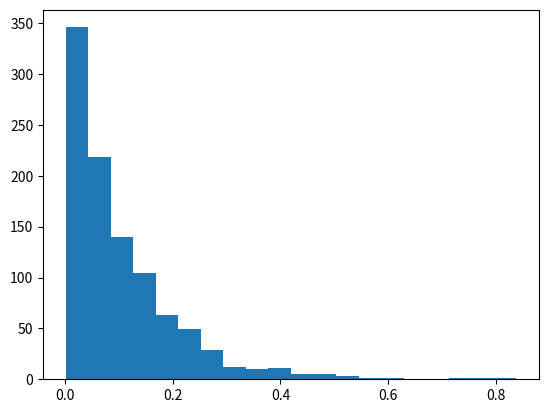

Here is the Python script that generated this plot: (Note: this script raises an exception after producing the figure.)
import numpy as np
import matplotlib.pyplot as plt
from scipy.stats import expon
from scipy.stats import norm

#Variable aleatoria
n = []
ja=10.0
n = np.random.exponential(1/ja,1000)
plt.hist(n, normed= True, bins=20)


a,b = expon.fit(n) # nos da (loc,scale)
x= np.linspace(0,1,1000)
y = expon.pdf(x, a,b)
plt.plot(x,y)


#Teorema del limite central
lista = []
m=0
while m <=1000:
	lst = np.random.exponential(0.1, 1000)
	v=np.sum(lst)
	lista.append(v)
	m+=1
#plt.hist(lista, normed = True, bins= 20)


c,d = norm.fit(lista)
w= np.linspace(0,250,1000)
q=norm.pdf(w,c,d)
#plt.plot(w,q)
plt.show()
